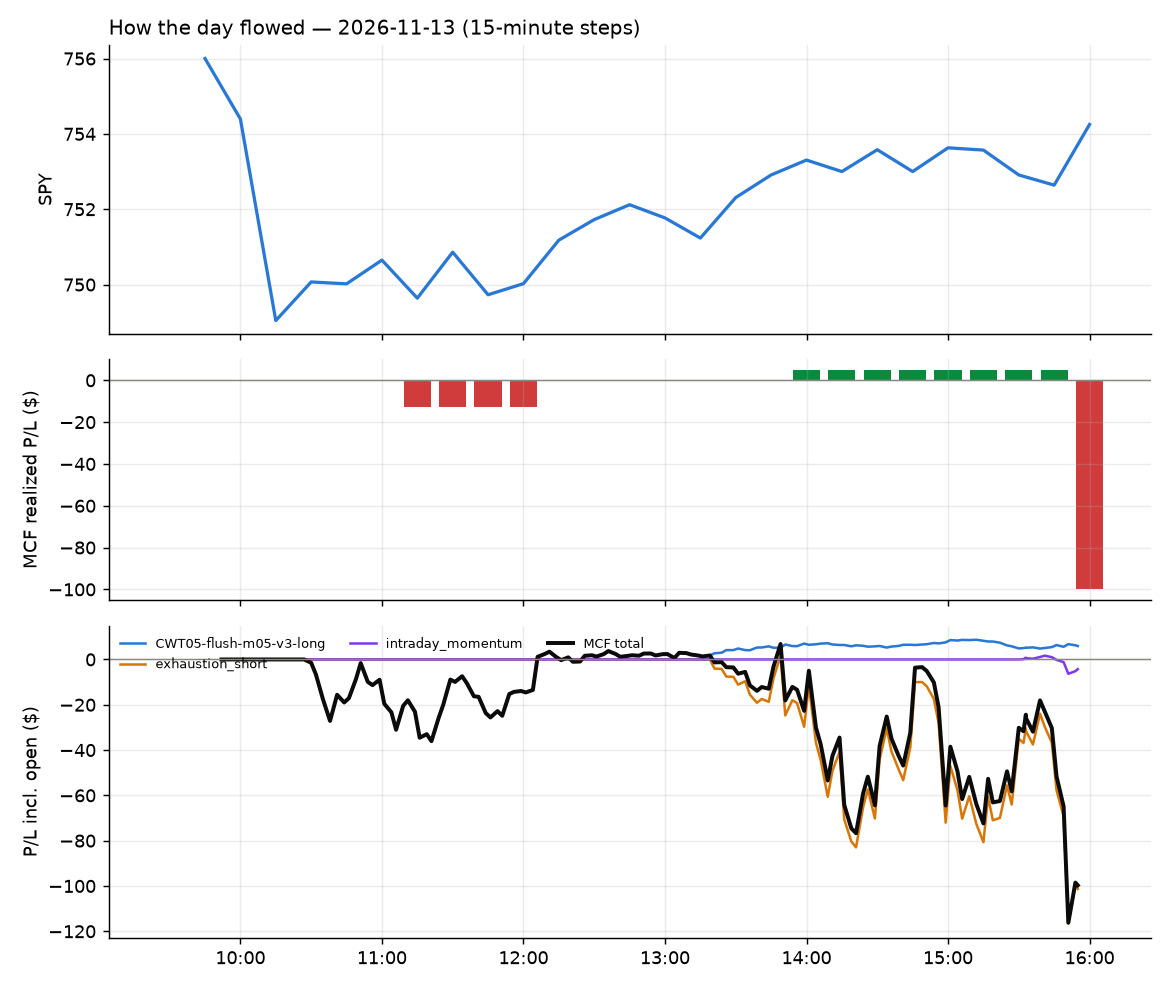

The file beside this chart, header and first rows:
id, run_id, symbol, strategy, side, date, signal_time, entry_time, entry, stop, target, exit_time, exit, exit_reason, r_multiple, mae_r, mfe_r, success, shares, pnl, broker_order_id, slip_bps, pnl_adj, r_raw
242, 1, ACWI, CWT05-flush-m05-v3-long, 1, 2026-11-13, 2026-11-13 10:30:22.080933-05:00, 2026-11-13 10:30:24.450806-05:00, 155.3, 154.7, 155.6, 2026-11-13 12:07:40.421719-05:00, 155.6, target, 0.3977, -0.4952, 0.4632, , 6, 1.62, b6fc2600-aeda-4009-b569-5ac4b700cbbe, 1.932, 1.494, 0.4313
243, 1, IWY, CWT05-flush-m05-v3-long, 1, 2026-11-13, 2026-11-13 10:30:38.510151-05:00, 2026-11-13 10:30:41.515230-05:00, 269.3, 267.5, 270.1, 2026-11-13 12:09:45.126893-05:00, 270.1, target, 0.4206, -0.8069, 0.4263, , 3, 2.45, ee2c3005-6390-4c87-a340-5d804aacf433, 2.848, 2.348, 0.4388
244, 1, IYW, CWT05-flush-m05-v3-long, 1, 2026-11-13, 2026-11-13 10:30:38.739147-05:00, 2026-11-13 10:30:42.605208-05:00, 230.3, 228.4, 231.2, 2026-11-13 12:10:04.259586-05:00, 231.2, target, 0.4611, -0.8579, 0.5062, , 4, 3.58, 14849a64-e461-4382-9f42-79d787f02287, 1.303, 3.461, 0.4769
245, 1, MTUM, CWT05-flush-m05-v3-long, 1, 2026-11-13, 2026-11-13 10:30:42.186973-05:00, 2026-11-13 10:30:43.133906-05:00, 67.41, 66.81, 67.75, 2026-11-13 13:57:36.742921-05:00, 67.75, target, 0.5549, -0.8033, 0.5858, , 14, 4.76, 30ae104d-cccb-4ebd-8b45-e948c4145f19, -4.448, 4.642, 0.569
241, 1, QTEC, CWT05-flush-m05-v3-long, 1, 2026-11-13, 2026-11-13 10:30:45.946062-05:00, 2026-11-13 10:30:48.834014-05:00, 277, 274.5, 278.5, 2026-11-13 12:06:04.920456-05:00, 278.6, target, 0.5782, -0.883, 0.4873, , 3, 4.9, 5b0f14c5-1828-4663-acb7-0aa7c6312b8d, -5.533, 4.354, 0.6506
240, 1, SOXX, CWT05-flush-m05-v3-long, 1, 2026-11-13, 2026-11-13 10:30:49.328017-05:00, 2026-11-13 10:30:51.961713-05:00, 146.9, 144.8, 148.3, 2026-11-13 11:05:18.914548-05:00, 144.8, stop, -1.058, -1.08, 0.2793, , 6, -12.58, c5a72f69-1821-42d9-828a-518497b07b25, -19.26, -13.04, -1.021
247, 1, TT, CWT05-flush-m05-v3-long, 1, 2026-11-13, 2026-11-13 10:30:52.076049-05:00, 2026-11-13 10:30:54.080218-05:00, 417.4, 413.5, 419.7, 2026-11-13 15:55:51.818734-05:00, 417.9, flatten, 0.1298, -0.5346, 0.6154, , 2, 1.18, b3865063-07eb-4c52-ba47-b00a28b34104, -6.226, 0.9951, 0.1539
248, 1, FLEX, exhaustion_short, -1, 2026-11-13, 2026-11-13 13:20:32.424318-05:00, 2026-11-13 13:20:33.112139-05:00, 74.02, 76.02, 72.18, 2026-11-13 15:55:50.631150-05:00, 74.97, flatten, -0.4837, -0.7886, -0.03993, , 13, -12.35, b117b007-ad7d-4d78-a0cd-9d3e787f0b4b, 10.8, -12.6, -0.4742
249, 1, HUT, exhaustion_short, -1, 2026-11-13, 2026-11-13 13:30:33.173303-05:00, 2026-11-13 13:30:36.769306-05:00, 57.81, 59.67, 56.11, 2026-11-13 15:55:49.371932-05:00, 57.61, flatten, 0.09809, -0.1906, 0.4026, , 17, 3.4, 85bd304a-dc1d-49bd-a737-05cbf4957743, 13.82, 3.106, 0.1074
250, 1, SOXL, exhaustion_short, -1, 2026-11-13, 2026-11-13 13:35:44.752988-05:00, 2026-11-13 13:35:46.612048-05:00, 56.56, 59.97, 53.45, 2026-11-13 15:55:49.521256-05:00, 58.9, flatten, -0.6908, -0.7752, 0.008763, , 17, -39.78, ee6385ee-b9d6-4c94-949a-6a76e1690ba8, 26.63, -40.07, -0.6858
251, 1, COHR, exhaustion_short, -1, 2026-11-13, 2026-11-13 13:40:25.215589-05:00, 2026-11-13 13:40:27.039054-05:00, 215.8, 221.5, 209.8, 2026-11-13 15:55:56.030698-05:00, 218.3, flatten, -0.4555, -0.6368, 0.1566, , 4, -10.28, e8436794-9555-4669-833f-0d9fcbe3429b, -5.1, -10.47, -0.4471
252, 1, SOXL, exhaustion_short, -1, 2026-11-13, 2026-11-13 13:45:46.531140-05:00, 2026-11-13 13:45:47.850807-05:00, 57.12, 60.4, 53.88, 2026-11-13 15:55:49.521256-05:00, 58.9, flatten, -0.5477, -0.6355, 0.1432, , 17, -30.26, 2ca01f0e-cf94-4370-ac85-43fa15bcb536, 3.483, -30.55, -0.5425
253, 1, SWKS, exhaustion_short, -1, 2026-11-13, 2026-11-13 13:45:47.918045-05:00, 2026-11-13 13:45:51.633703-05:00, 90.22, 91.25, 88.98, 2026-11-13 15:55:53.211761-05:00, 90.11, flatten, 0.0862, -0.427, 0.6502, , 11, 1.21, 9185783b-5ba0-48d8-abf1-42f88902e884, -11.65, 0.9771, 0.1067
254, 1, FSLR, exhaustion_short, -1, 2026-11-13, 2026-11-13 13:55:30.946731-05:00, 2026-11-13 13:55:31.203015-05:00, 171.1, 174.3, 168.4, 2026-11-13 15:55:48.897920-05:00, 171.9, flatten, -0.2567, -0.4486, 0.3388, , 5, -3.9, 62fc561d-b118-4e79-9ef4-92ed5298b0f5, 15.17, -4.091, -0.2447
246, 1, U, exhaustion_short, -1, 2026-11-13, 2026-11-13 14:05:47.147826-05:00, 2026-11-13 14:05:48.055291-05:00, 52.13, 52.86, 51.42, 2026-11-13 15:49:58.255332-05:00, 52.85, stop, -1.02, -1.009, 0.075, , 19, -13.68, ed38beb3-5fdb-4e3b-9d63-2bcad600112b, 1.918, -14.21, -0.9818
255, 1, SUPN, exhaustion_short, -1, 2026-11-13, 2026-11-13 14:15:46.452543-05:00, 2026-11-13 14:15:50.142841-05:00, 29.78, 30.29, 29.29, 2026-11-13 15:55:54.706385-05:00, 29.74, flatten, 0.051, -0.2718, 0.4854, , 33, 1.325, 685e5fd1-aec5-4524-a34a-fcd56f3ef0cc, 3.357, 0.8668, 0.07797
256, 1, SUPN, exhaustion_short, -1, 2026-11-13, 2026-11-13 14:25:44.284100-05:00, 2026-11-13 14:25:49.948840-05:00, 29.83, 30.35, 29.34, 2026-11-13 15:55:54.706385-05:00, 29.74, flatten, 0.1467, -0.1154, 0.5769, , 33, 2.975, d2ad6473-d5be-4a34-bd6c-78111edba61b, 5.026, 2.517, 0.1734
259, 1, SPY, intraday_momentum, -1, 2026-11-13, 2026-11-13 15:30:23.225937-05:00, 2026-11-13 15:30:23.949917-05:00, 752.9, 756, , 2026-11-13 15:55:49.575078-05:00, 754.2, flatten, -0.4791, -0.6068, 0.1947, , 1, -1.31, 7e2aef24-cf60-42da-947b-a2550ed45fd9, -0.3985, -1.477, -0.4251
258, 1, QQQ, intraday_momentum, -1, 2026-11-13, 2026-11-13 15:30:23.038346-05:00, 2026-11-13 15:30:24.611660-05:00, 679, 683.3, , 2026-11-13 15:55:49.017741-05:00, 680.5, flatten, -0.3995, -0.6266, 0.1598, , 1, -1.6, b89b9d7d-82fd-437b-91dd-d1bec1a8b22b, -2.357, -1.75, -0.3652
257, 1, IWM, intraday_momentum, -1, 2026-11-13, 2026-11-13 15:30:22.792126-05:00, 2026-11-13 15:30:27.245719-05:00, 277.2, 278.5, , 2026-11-13 15:55:53.041872-05:00, 277.7, flatten, -0.3938, -0.5903, 0.1621, , 3, -1.37, e144607c-f1ae-4bbf-bd0b-19c0a577f795, -0.8418, -1.554, -0.3471
